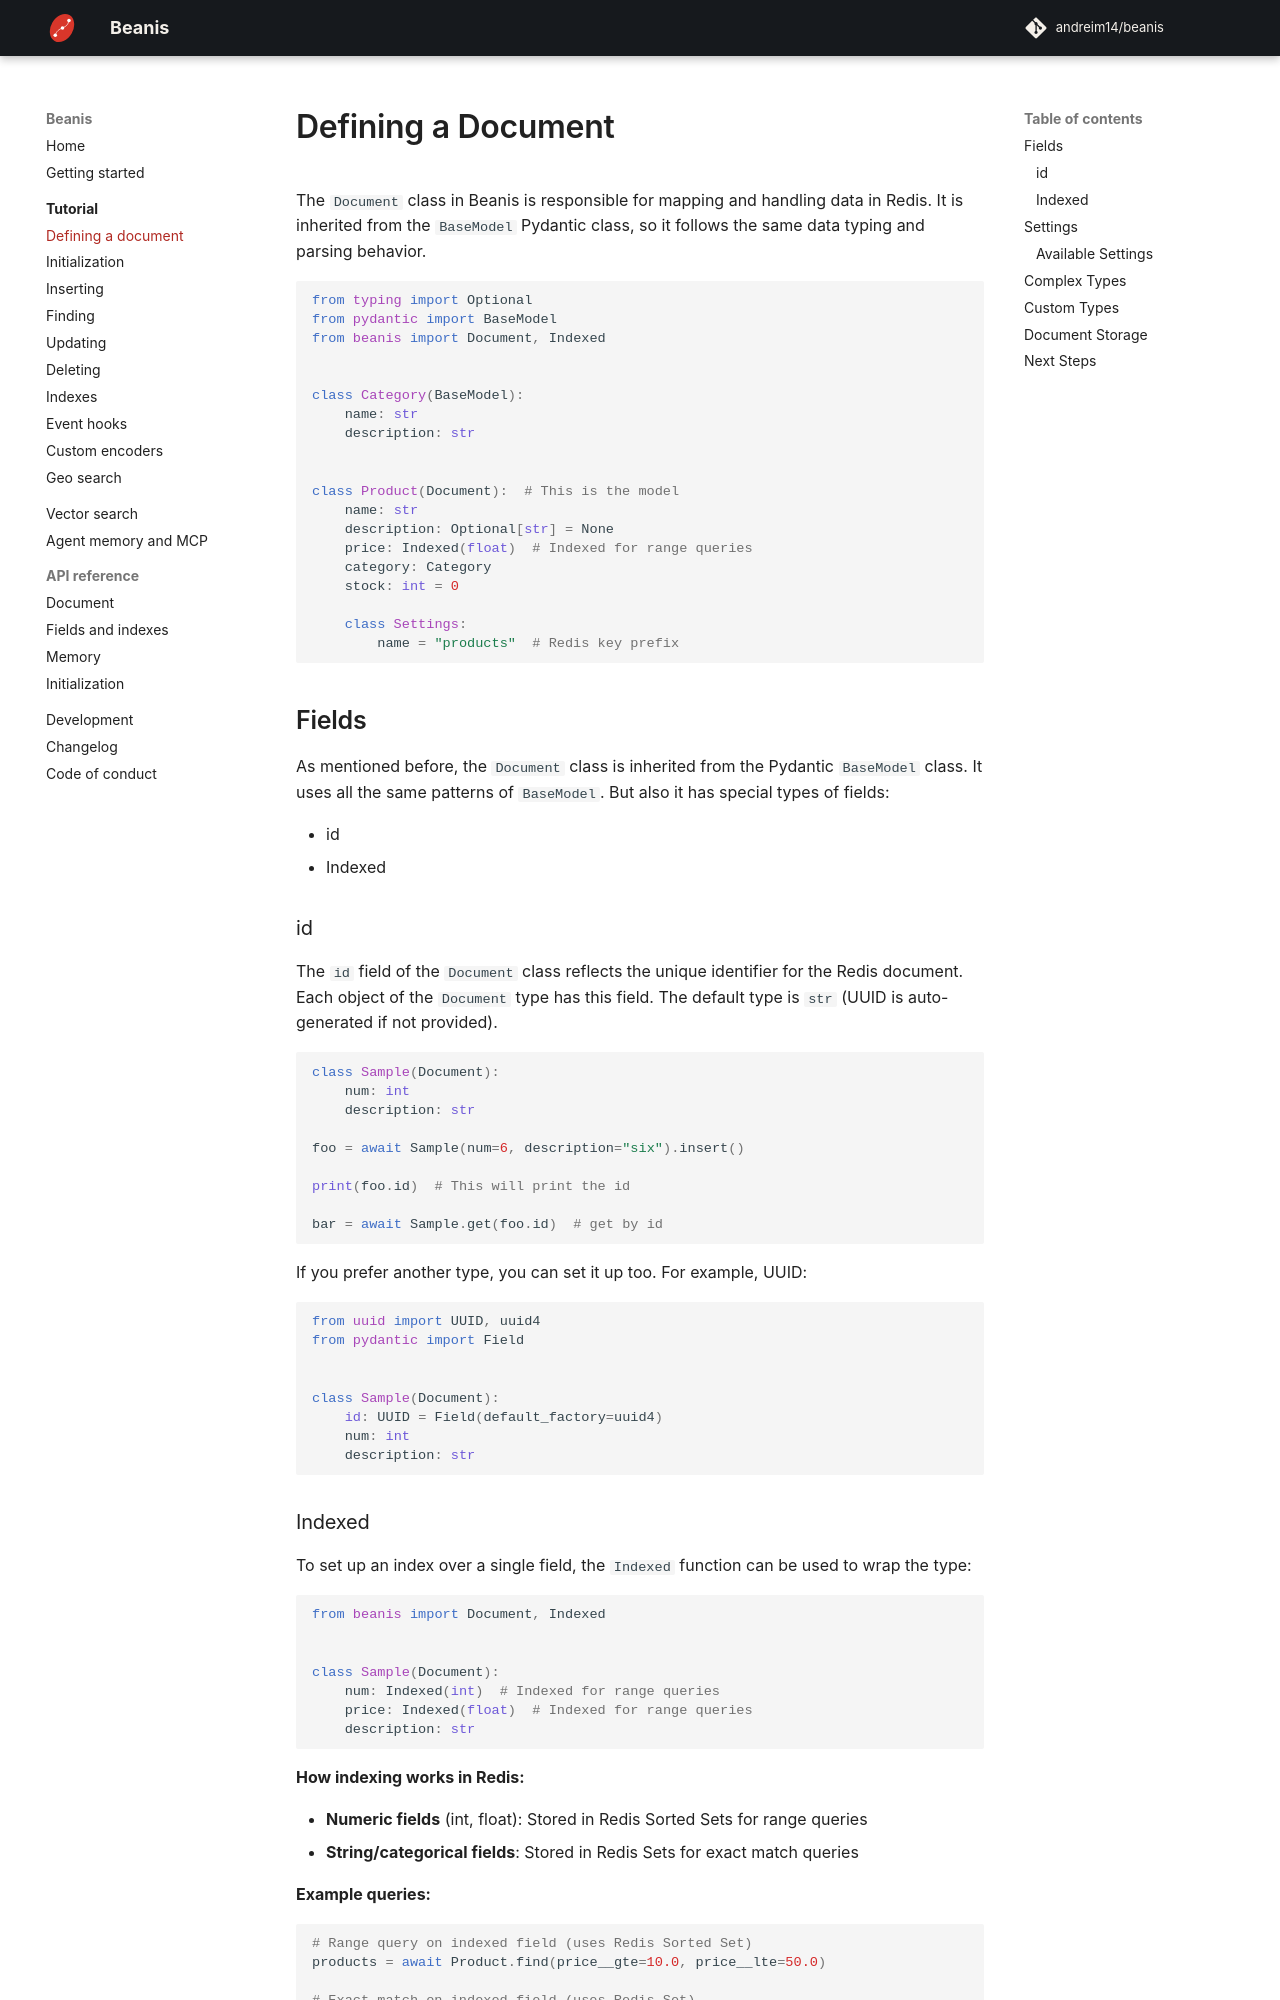

repository: andreim14/beanis · page: tutorial/defining-a-document/index.html · generator: mkdocs

# Defining a Document

The `Document` class in Beanis is responsible for mapping and handling data in Redis. It is inherited from the `BaseModel` Pydantic class, so it follows the same data typing and parsing behavior.

```python
from typing import Optional
from pydantic import BaseModel
from beanis import Document, Indexed


class Category(BaseModel):
    name: str
    description: str


class Product(Document):  # This is the model
    name: str
    description: Optional[str] = None
    price: Indexed(float)  # Indexed for range queries
    category: Category
    stock: int = 0

    class Settings:
        name = "products"  # Redis key prefix
```

## Fields

As mentioned before, the `Document` class is inherited from the Pydantic `BaseModel` class.
It uses all the same patterns of `BaseModel`. But also it has special types of fields:

- id
- Indexed

### id

The `id` field of the `Document` class reflects the unique identifier for the Redis document.
Each object of the `Document` type has this field.
The default type is `str` (UUID is auto-generated if not provided).

```python
class Sample(Document):
    num: int
    description: str

foo = await Sample(num=6, description="six").insert()

print(foo.id)  # This will print the id

bar = await Sample.get(foo.id)  # get by id
```

If you prefer another type, you can set it up too. For example, UUID:

```python
from uuid import UUID, uuid4
from pydantic import Field


class Sample(Document):
    id: UUID = Field(default_factory=uuid4)
    num: int
    description: str
```
